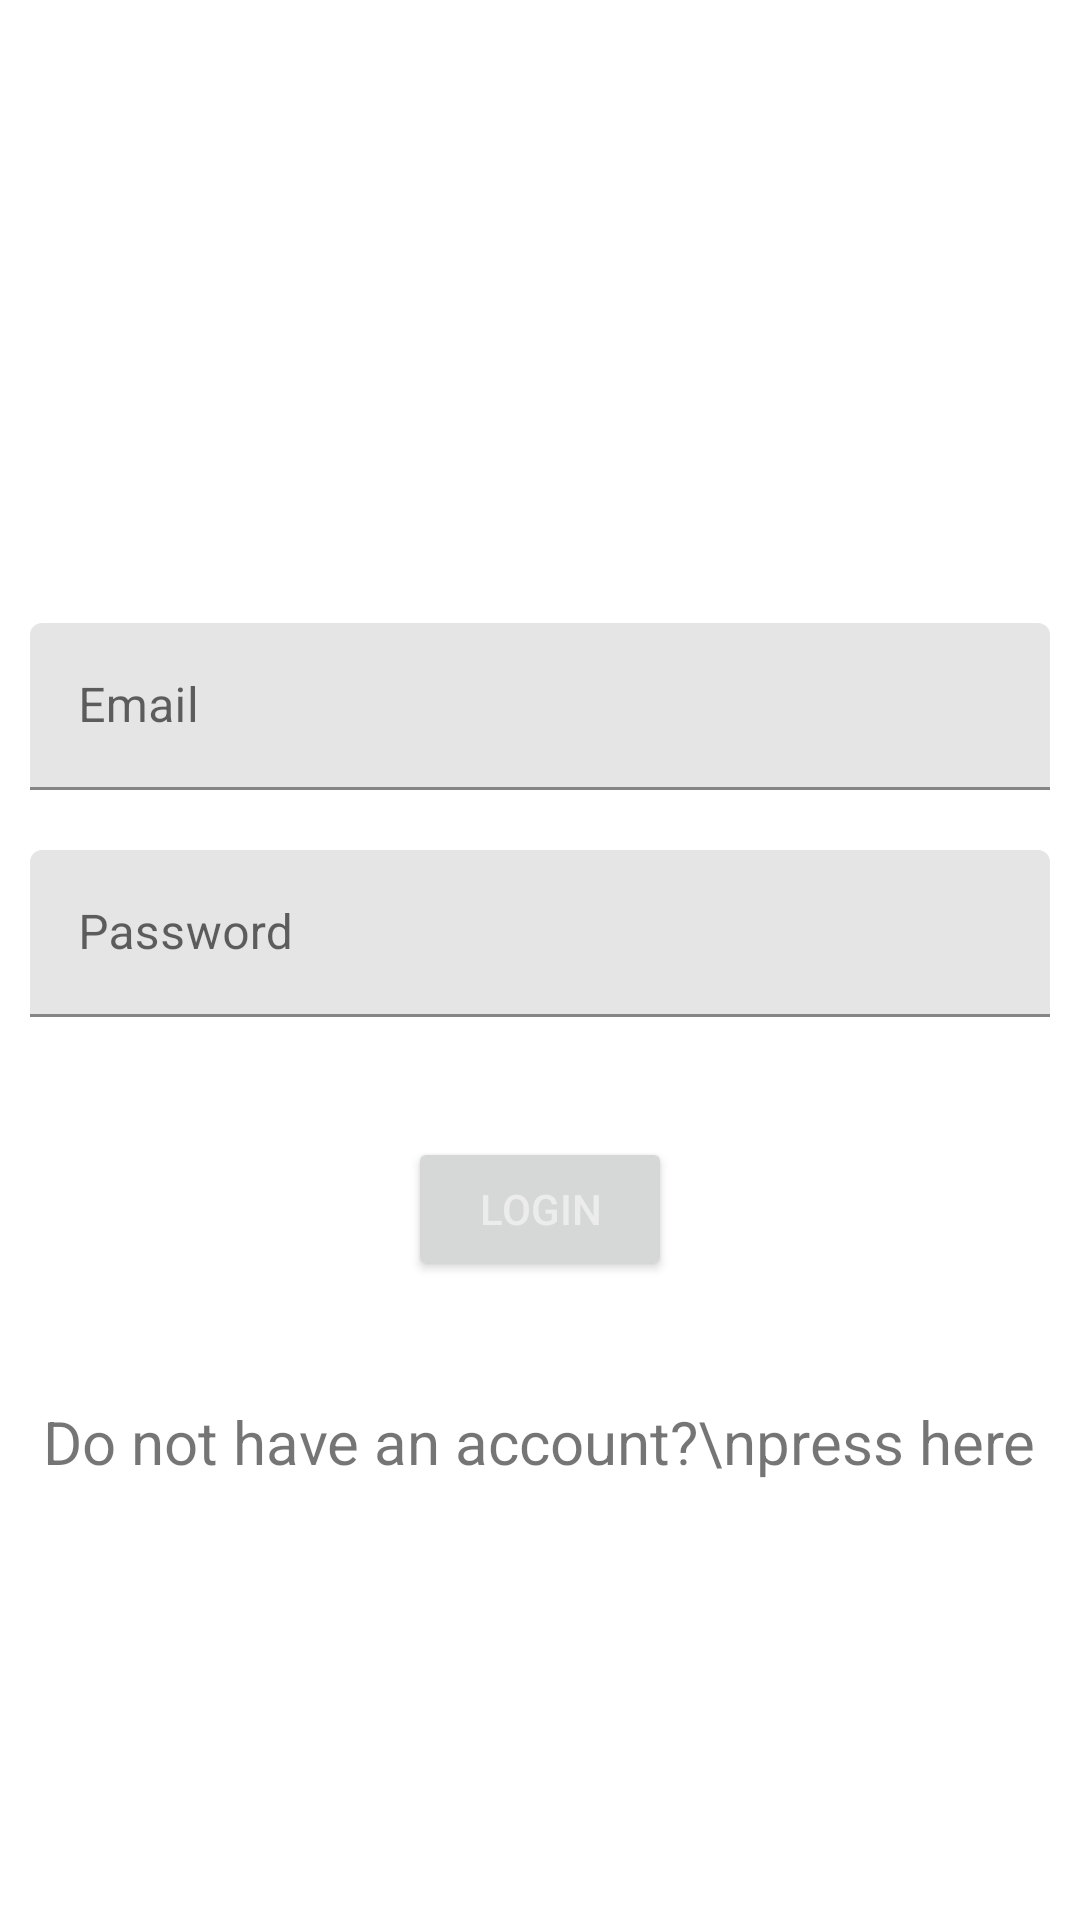

Reconstruct the res/layout file that produces this screen, plus the resources it refers to.
<!-- AndroidManifest.xml: application theme Theme.example -->
<!-- res/layout/activity_log_in.xml -->
<?xml version="1.0" encoding="utf-8"?>
<androidx.constraintlayout.widget.ConstraintLayout xmlns:android="http://schemas.android.com/apk/res/android"
    xmlns:app="http://schemas.android.com/apk/res-auto"
    xmlns:tools="http://schemas.android.com/tools"
    android:layout_width="match_parent"
    android:layout_height="match_parent"
    android:background="@drawable/login_background3"
    tools:context=".LogInActivity">

    <TextView
        android:id="@+id/login_title"
        android:layout_width="match_parent"
        android:layout_height="wrap_content"
        android:text="@string/login"
        android:textAlignment="center"
        android:textColor="@color/white"
        android:paddingTop="5dp"
        android:textSize="28dp"
        android:textStyle="bold"
        app:layout_constraintTop_toTopOf="@+id/linearLayout" />

    <LinearLayout
        android:id="@+id/linearLayout"
        android:layout_width="match_parent"
        android:layout_height="match_parent"
        android:gravity="center"
        android:orientation="vertical"
        app:layout_constraintBottom_toBottomOf="@id/login_title"
        app:layout_constraintEnd_toEndOf="parent"
        app:layout_constraintStart_toStartOf="parent"
        app:layout_constraintTop_toTopOf="parent">

        <FrameLayout
            android:layout_width="match_parent"
            android:layout_height="wrap_content"
            android:layout_marginTop="20dp">

            <ImageView
                android:id="@+id/loading_spinner"
                android:layout_width="wrap_content"
                android:layout_height="wrap_content"
                android:layout_gravity="center_horizontal"
                android:contentDescription="@string/loader"/>


            <TextView
                android:id="@+id/login_error"
                android:layout_width="match_parent"
                android:layout_height="wrap_content"
                android:layout_gravity="center_horizontal"
                android:layout_marginTop="5dp"
                android:lineSpacingExtra="20sp"
                android:textAlignment="center"
                android:textColor="#CC0000"
                android:textSize="20sp"
                android:textStyle="bold" />

        </FrameLayout>

        <com.google.android.material.textfield.TextInputLayout
            android:layout_width="match_parent"
            android:layout_height="wrap_content"
            android:layout_margin="10dp">

            <com.google.android.material.textfield.TextInputEditText
                android:id="@+id/logInEmail"
                android:layout_width="match_parent"
                android:layout_height="wrap_content"
                android:background="@drawable/roundstyle"
                android:backgroundTint="#CBDFDFDF"
                android:hint="@string/prompt_email" />
        </com.google.android.material.textfield.TextInputLayout>

        <com.google.android.material.textfield.TextInputLayout
            android:layout_width="match_parent"
            android:layout_height="wrap_content"
            android:layout_margin="10dp">

            <com.google.android.material.textfield.TextInputEditText
                android:id="@+id/logInPassword"
                android:layout_width="match_parent"
                android:layout_height="wrap_content"
                android:background="@drawable/roundstyle"
                android:backgroundTint="#CBDFDFDF"
                android:cursorVisible="true"
                android:inputType="textPassword"
                android:hint="@string/prompt_password" />
        </com.google.android.material.textfield.TextInputLayout>

        <Button
            android:id="@+id/login_btn1"
            android:layout_width="wrap_content"
            android:layout_height="wrap_content"
            android:layout_marginTop="30dp"
            android:text="@string/login"
            android:textColor="#ECECEC" />

        <TextView
            android:id="@+id/login_to_signup_tv"
            android:layout_width="wrap_content"
            android:layout_height="wrap_content"
            android:layout_marginTop="40dp"
            android:background="@drawable/roundstyle"
            android:text="Do not have an account?\npress here"
            android:textAlignment="center"
            android:textSize="20sp" />

    </LinearLayout>


</androidx.constraintlayout.widget.ConstraintLayout>
<!-- resources referenced by this layout -->
<resources>
  <!-- drawable ic_loader (drawable) -->
  <vector xmlns:android="http://schemas.android.com/apk/res/android"
      android:width="24dp"
      android:height="24dp"
      android:viewportWidth="24"
      android:viewportHeight="24"
      android:tint="@color/white"
      android:alpha="0.6">
      <path
          android:fillColor="@android:color/white"
          android:pathData="M12,4L12,1L8,5l4,4L12,6c3.31,0 6,2.69 6,6 0,1.01 -0.25,1.97 -0.7,2.8l1.46,1.46C19.54,15.03 20,13.57 20,12c0,-4.42 -3.58,-8 -8,-8zM12,18c-3.31,0 -6,-2.69 -6,-6 0,-1.01 0.25,-1.97 0.7,-2.8L5.24,7.74C4.46,8.97 4,10.43 4,12c0,4.42 3.58,8 8,8v3l4,-4 -4,-4v3z"/>
  </vector>
  <string name="loader">loader</string>
  <string name="login">LogIn</string>
  <string name="prompt_email">Email</string>
  <string name="prompt_password">Password</string>
  <style name="Theme.example" parent="Theme.MaterialComponents.DayNight.DarkActionBar">
          
          <item name="colorPrimary">@color/purple_500</item>
          <item name="colorPrimaryVariant">@color/main_purple</item>
          <item name="colorOnPrimary">@color/white</item>
          
          <item name="colorSecondary">@color/teal_200</item>
          <item name="colorSecondaryVariant">@color/teal_700</item>
          <item name="colorOnSecondary">@color/black</item>
          
          <item name="android:statusBarColor">@android:color/transparent</item>
          
          <item name="android:windowActionBar">true</item>
          <item name="android:windowTranslucentStatus">true</item>
      </style>
  <!-- not gathered from this repository: default colours our renderer supplied (Android Studio template values) -->
  <color name="purple_500">#FF6200EE</color>
  <color name="teal_200">#FF03DAC5</color>
  <color name="teal_700">#FF018786</color>
  <color name="black">#FF000000</color>
  <color name="white">#FFFFFFFF</color>
</resources>
